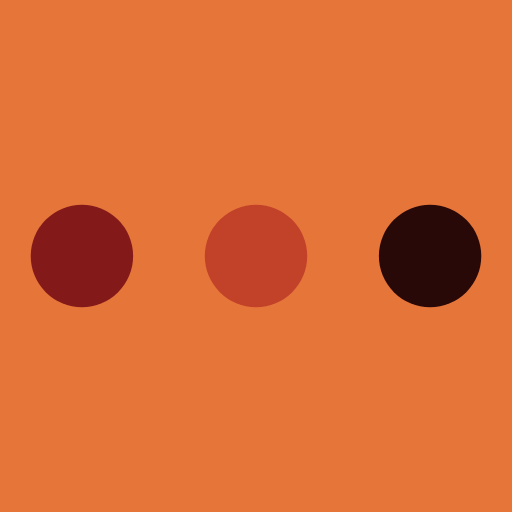
t = 0.00 s
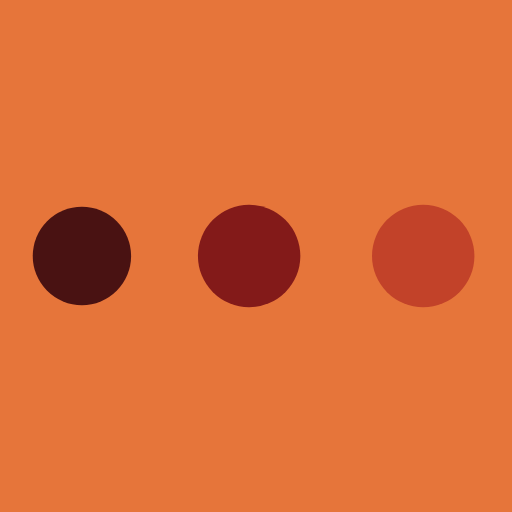
t = 0.19 s
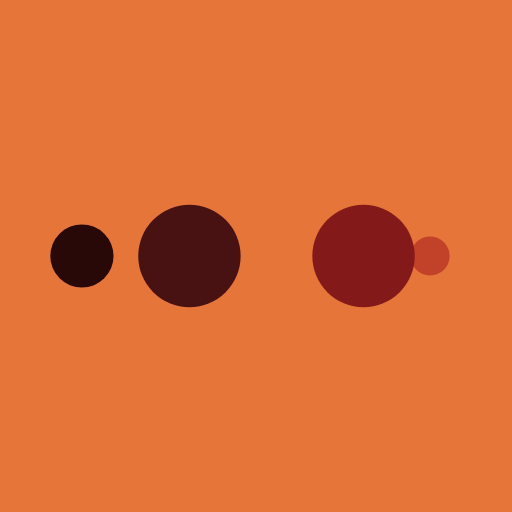
t = 0.31 s
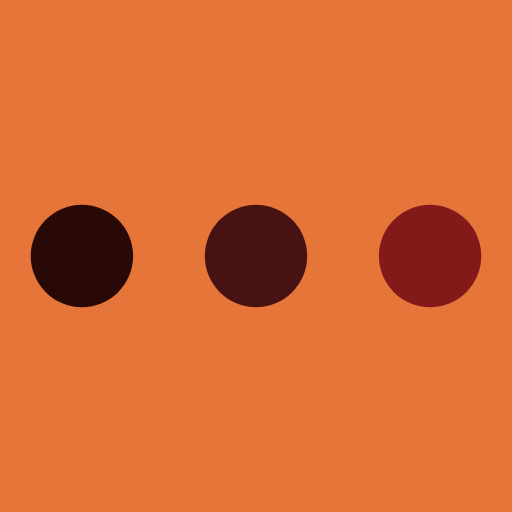
t = 0.50 s
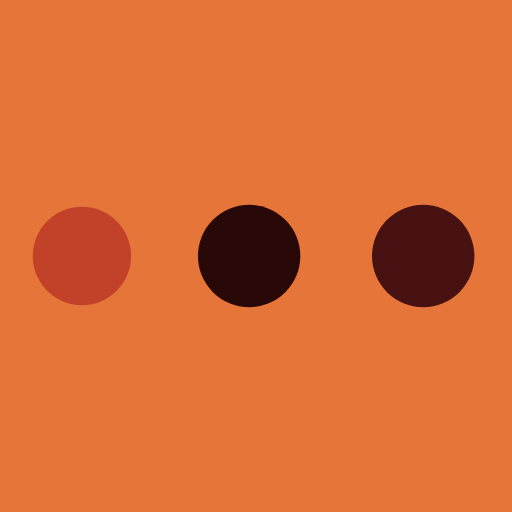
t = 0.69 s
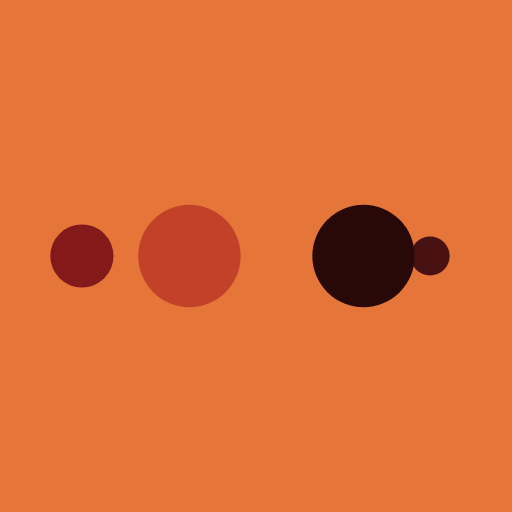
t = 0.81 s

The animated SVG that drew these frames (rendered in a browser with its animation timeline set to each time). Animation: 10 SMIL elements (animate=10); one cycle of 1.00 s, repeats indefinitely.

<?xml version="1.0" encoding="utf-8"?>
<svg xmlns="http://www.w3.org/2000/svg" xmlns:xlink="http://www.w3.org/1999/xlink" style="margin: auto; background: rgb(230, 117, 58); display: block; shape-rendering: auto;" width="200px" height="200px" viewBox="0 0 100 100" preserveAspectRatio="xMidYMid">
<circle cx="84" cy="50" r="10" fill="#290908">
    <animate attributeName="r" repeatCount="indefinite" dur="0.25s" calcMode="spline" keyTimes="0;1" values="10;0" keySplines="0 0.5 0.5 1" begin="0s"></animate>
    <animate attributeName="fill" repeatCount="indefinite" dur="1s" calcMode="discrete" keyTimes="0;0.25;0.5;0.75;1" values="#290908;#c24229;#831a19;#491212;#290908" begin="0s"></animate>
</circle><circle cx="16" cy="50" r="10" fill="#290908">
  <animate attributeName="r" repeatCount="indefinite" dur="1s" calcMode="spline" keyTimes="0;0.25;0.5;0.75;1" values="0;0;10;10;10" keySplines="0 0.5 0.5 1;0 0.5 0.5 1;0 0.5 0.5 1;0 0.5 0.5 1" begin="0s"></animate>
  <animate attributeName="cx" repeatCount="indefinite" dur="1s" calcMode="spline" keyTimes="0;0.25;0.5;0.75;1" values="16;16;16;50;84" keySplines="0 0.5 0.5 1;0 0.5 0.5 1;0 0.5 0.5 1;0 0.5 0.5 1" begin="0s"></animate>
</circle><circle cx="50" cy="50" r="10" fill="#491212">
  <animate attributeName="r" repeatCount="indefinite" dur="1s" calcMode="spline" keyTimes="0;0.25;0.5;0.75;1" values="0;0;10;10;10" keySplines="0 0.5 0.5 1;0 0.5 0.5 1;0 0.5 0.5 1;0 0.5 0.5 1" begin="-0.25s"></animate>
  <animate attributeName="cx" repeatCount="indefinite" dur="1s" calcMode="spline" keyTimes="0;0.25;0.5;0.75;1" values="16;16;16;50;84" keySplines="0 0.5 0.5 1;0 0.5 0.5 1;0 0.5 0.5 1;0 0.5 0.5 1" begin="-0.25s"></animate>
</circle><circle cx="84" cy="50" r="10" fill="#831a19">
  <animate attributeName="r" repeatCount="indefinite" dur="1s" calcMode="spline" keyTimes="0;0.25;0.5;0.75;1" values="0;0;10;10;10" keySplines="0 0.5 0.5 1;0 0.5 0.5 1;0 0.5 0.5 1;0 0.5 0.5 1" begin="-0.5s"></animate>
  <animate attributeName="cx" repeatCount="indefinite" dur="1s" calcMode="spline" keyTimes="0;0.25;0.5;0.75;1" values="16;16;16;50;84" keySplines="0 0.5 0.5 1;0 0.5 0.5 1;0 0.5 0.5 1;0 0.5 0.5 1" begin="-0.5s"></animate>
</circle><circle cx="16" cy="50" r="10" fill="#c24229">
  <animate attributeName="r" repeatCount="indefinite" dur="1s" calcMode="spline" keyTimes="0;0.25;0.5;0.75;1" values="0;0;10;10;10" keySplines="0 0.5 0.5 1;0 0.5 0.5 1;0 0.5 0.5 1;0 0.5 0.5 1" begin="-0.75s"></animate>
  <animate attributeName="cx" repeatCount="indefinite" dur="1s" calcMode="spline" keyTimes="0;0.25;0.5;0.75;1" values="16;16;16;50;84" keySplines="0 0.5 0.5 1;0 0.5 0.5 1;0 0.5 0.5 1;0 0.5 0.5 1" begin="-0.75s"></animate>
</circle>
<!-- [ldio] generated by https://loading.io/ --></svg>
